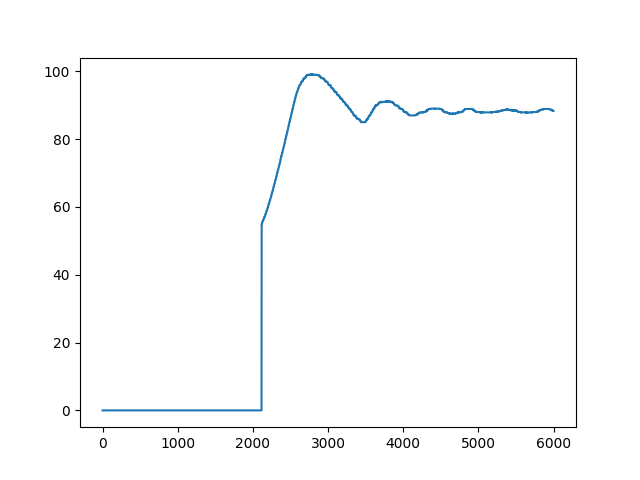

The data file committed next to this chart (first rows):
1571841059.476332, 0.0, 90, 90.0
1571841060, 0.0, 90, 90.0
1571841060, 0.0, 90, 90.0
1571841060, 0.0, 90, 90.0
1571841060, 53.3, 90, 36.7
1571841060, 53.8, 90, 36.2
1571841060, 53.8, 90, 36.2
1571841060, 53.8, 90, 36.2
1571841060, 53.8, 90, 36.2
1571841060, 53.8, 90, 36.2
1571841060, 53.7, 90, 36.3
1571841061, 53.7, 90, 36.3
1571841061, 53.7, 90, 36.3
1571841061, 53.7, 90, 36.3
1571841061, 53.7, 90, 36.3
1571841061, 53.7, 90, 36.3
1571841061, 53.7, 90, 36.3
1571841061, 53.7, 90, 36.3
1571841061, 53.6, 90, 36.4
1571841061, 53.6, 90, 36.4
1571841061, 53.6, 90, 36.4
1571841061, 53.6, 90, 36.4
1571841062, 53.6, 90, 36.4
1571841062, 53.6, 90, 36.4
1571841062, 53.5, 90, 36.5
1571841062, 53.5, 90, 36.5
1571841062, 53.5, 90, 36.5
1571841062, 53.5, 90, 36.5
1571841062, 53.5, 90, 36.5
1571841062, 53.5, 90, 36.5
1571841062, 53.5, 90, 36.5
1571841062, 53.4, 90, 36.6
1571841062, 53.4, 90, 36.6
1571841063, 53.4, 90, 36.6
1571841063, 53.4, 90, 36.6
1571841063, 53.4, 90, 36.6
1571841063, 53.4, 90, 36.6
1571841063, 53.4, 90, 36.6
1571841063, 53.4, 90, 36.6
1571841063, 53.4, 90, 36.6
1571841063, 53.4, 90, 36.6
1571841063, 53.3, 90, 36.7
1571841063, 53.4, 90, 36.6
1571841064, 53.4, 90, 36.6
1571841064, 53.4, 90, 36.6
1571841064, 53.3, 90, 36.7
1571841064, 53.4, 90, 36.6
1571841064, 53.4, 90, 36.6
1571841064, 53.4, 90, 36.6
1571841064, 53.4, 90, 36.6
1571841064, 53.4, 90, 36.6
1571841064, 53.4, 90, 36.6
1571841064, 53.4, 90, 36.6
1571841064, 53.4, 90, 36.6
1571841065, 53.4, 90, 36.6
1571841065, 53.4, 90, 36.6
1571841065, 53.5, 90, 36.5
1571841065, 53.5, 90, 36.5
1571841065, 53.5, 90, 36.5
1571841065, 53.5, 90, 36.5
1571841065, 53.5, 90, 36.5
... 3,949 more rows
